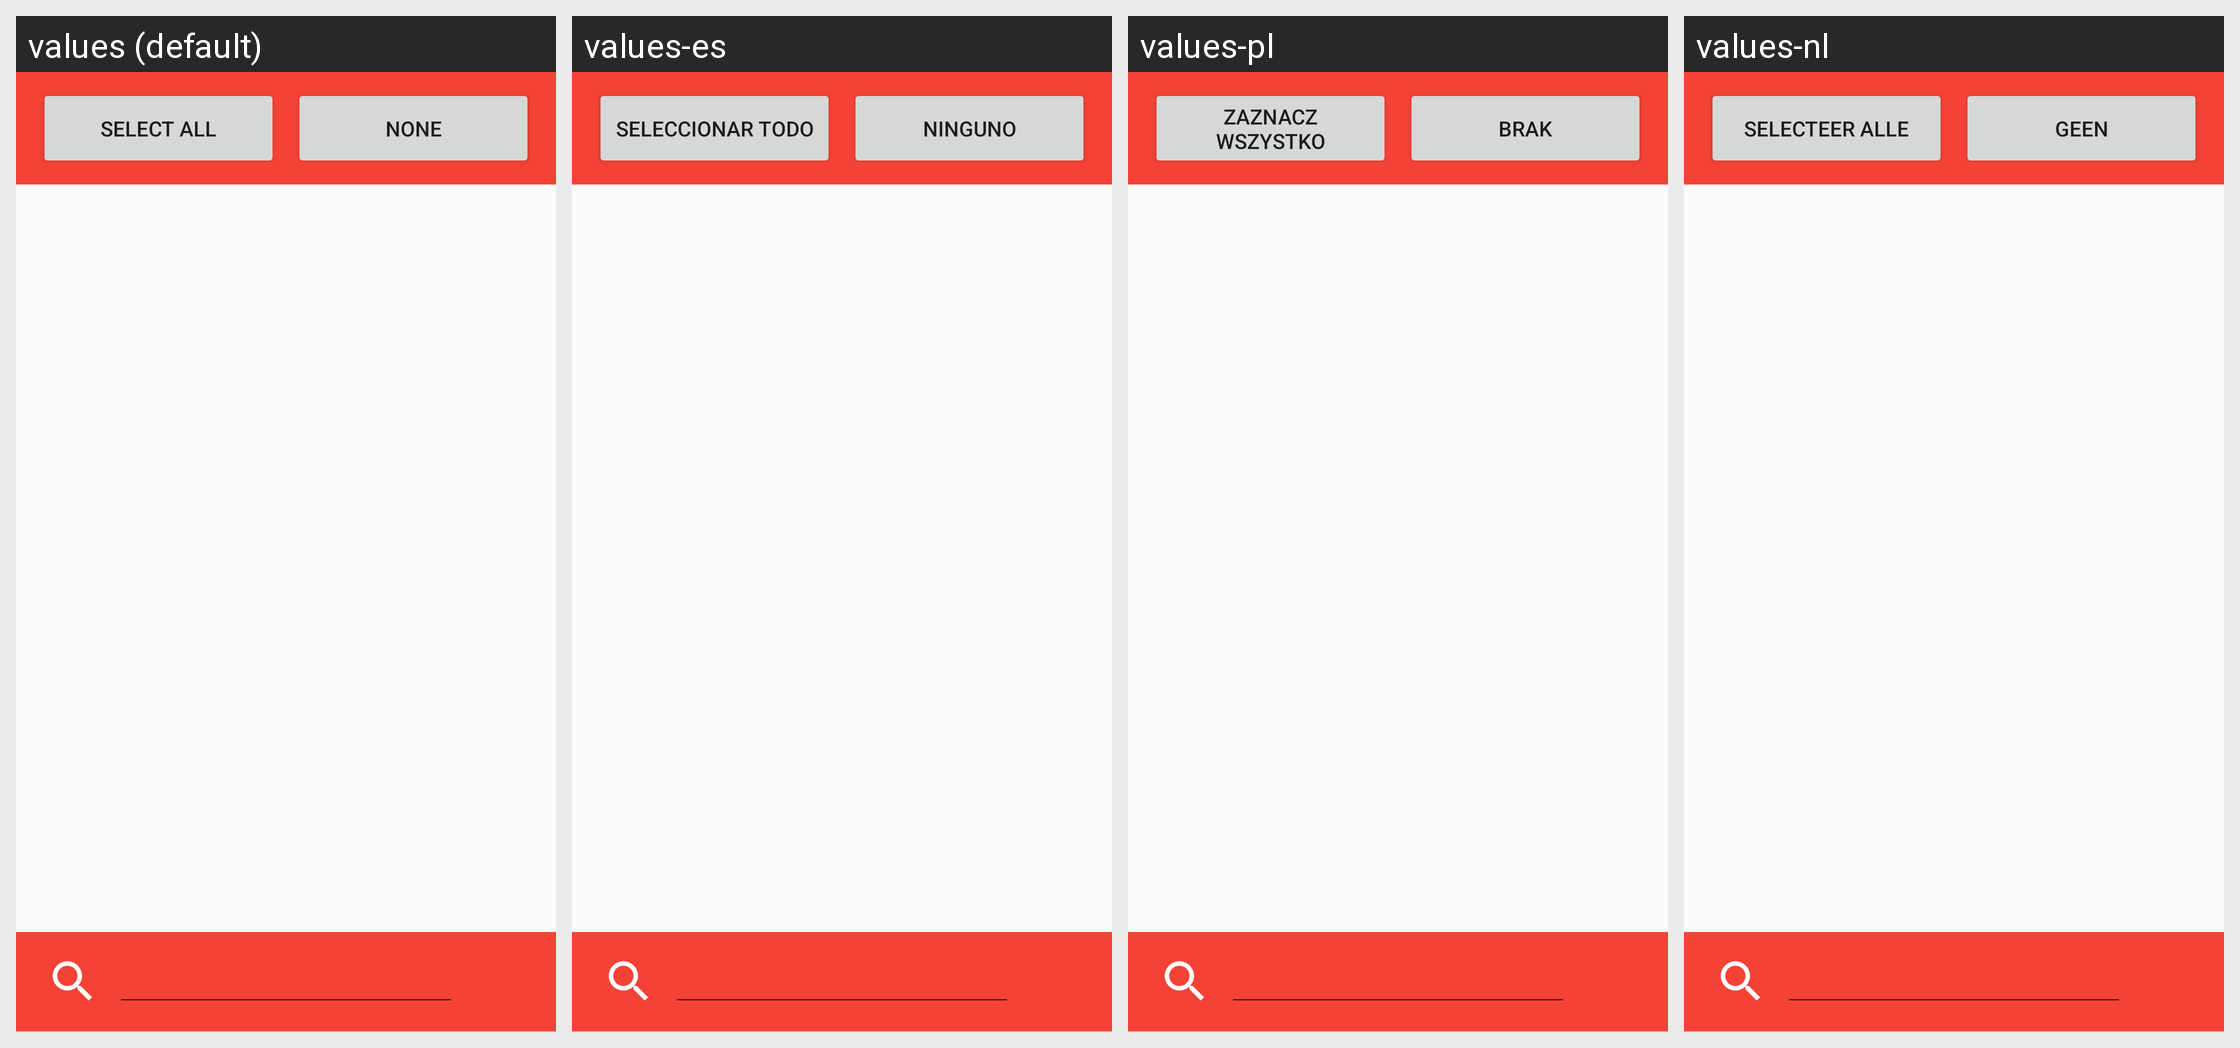

This grid shows one Android layout under several languages. Give, for every string resource on the screen, its name, the default text and each shown locale's text.
Android screen res/layout/activity_filter.xml rendered under 4 locales, left to right: values (default), values-es, values-pl, values-nl. Device: Nexus 5 (rendered at 1080×1920; each locale shown at half size, 540×960, under a caption strip naming it); theme AppTheme.
Other locales in the repository, not shown: values-ar, values-ca, values-cs, values-da, values-de, values-el, values-fr, values-hu, values-id, values-it, values-iw, values-ja, values-no, values-pt, values-ru, values-tr.
Strings drawn on this screen, with the default value and each locale's value (text and hints the layout hard-codes, and strings that could not be matched under every locale, appear in the picture but are not listed):

select_all
  values: Select All
  values-es: Seleccionar todo
  values-pl: Zaznacz wszystko
  values-nl: Selecteer Alle

none
  values: None
  values-es: Ninguno
  values-pl: Brak
  values-nl: Geen
